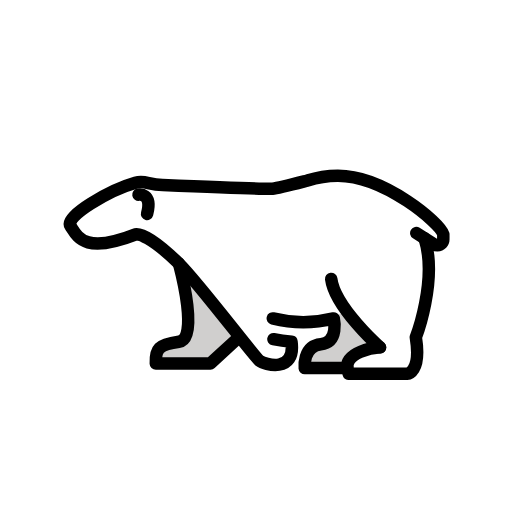
t = 0.00 s
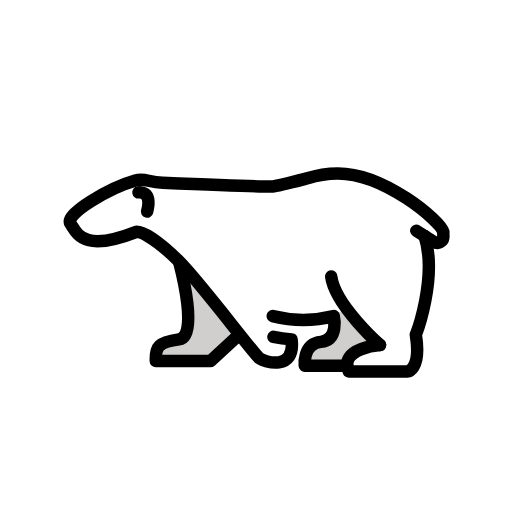
t = 0.48 s
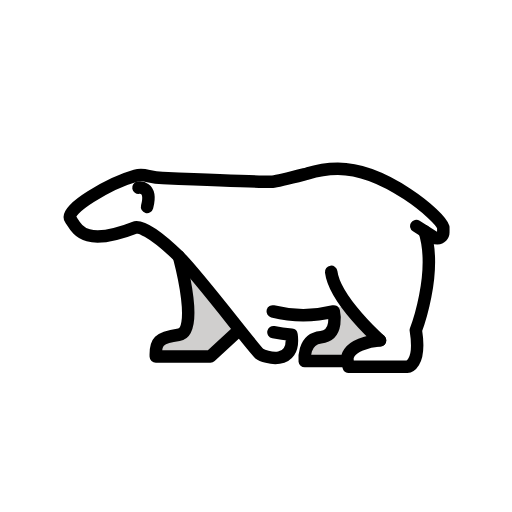
t = 1.43 s
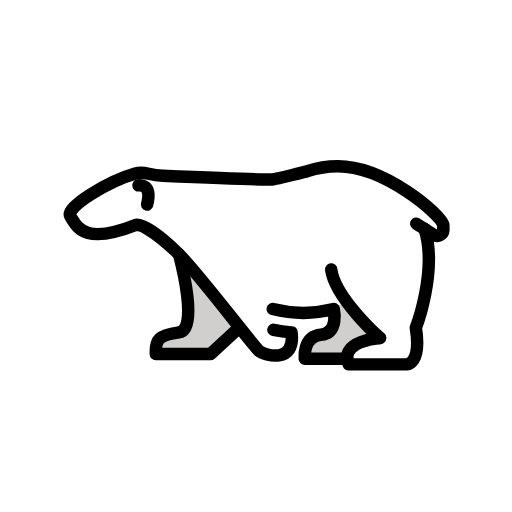
t = 1.90 s
t = 2.38 s: frame unchanged from t = 1.43 s, image omitted
t = 3.33 s: frame unchanged from t = 0.48 s, image omitted

The animated SVG that drew these frames (rendered in a browser with its animation timeline set to each time). Animation: 1 SMIL element (animateTransform=1); one cycle of 3.80 s, repeats indefinitely.

<?xml version='1.0' encoding='utf-8'?>
<svg xmlns="http://www.w3.org/2000/svg" id="emoji" viewBox="-5 -5 82 82" width="200" height="200" role="img">
  <title>OpenMoji: polar bear</title><g><g id="color">
    <path fill="#d0cfce" d="m50.6975,53.9417h-6.8075s-.3683-3.9115,2.5783-4.2258,2.0717-4.5681,2.0717-4.5681h7.327v8.7939h-5.1695Z" />
    <path d="m7.3036,29.26s1.6438.8078.69,1.945c-.2746.4704-.8786.629-1.3489.3544-.1506-.0879-.2752-.2142-.3611-.366,0,0-1.0958-.3741,1.02-1.9334Z" />
    <path fill="#fff" d="m55.8671,50.631s-6.6033.4392-5.0148,4.2254h9.3464s2.4571,0,1.9707-5.8393c0,0,1.7093-15.8608-.4973-16.6883l2.8521,1.809c.4545.2809,1.0506.1403,1.3316-.3142.0987-.1597.1488-.3446.1442-.5323v-.7731c-.4627-1.7564-9.4146-9.3746-16.8734-9.3746-1.6588-.0042-3.3076.2565-4.8841.7724,0,0-.0442.0113-.1105.0341-.7183.1818-4.5637,1.1926-5.4808,1.2835-1.0166.0909-17.6021-.5973-17.6021-.5973-2.3466-.0378-2.7887-.8026-4.3654-.3568-4.084,1.1546-11.4128,5.399-10.4,6.9135,1.0783,1.6122,2.0719,4.638,10.5546,1.31h.0442c.2984,0,2.1658.2045,6.7737,4.7023.0008.0087.0047.0168.011.0228,3.0168,2.9419,12.0373,14.8597,12.8628,15.5156s5.851,2.1127,5.16-3.01c-1.5424-.1533-2.8951-.4089-2.8951-.4089l-.1156-3.3284c5.0669,1.3752,11.9363-1.05,11.9363-1.05" />
    <path fill="#d0cfce" d="m23.2417,37.1571c.1326.5338,3.2727,12.0447-.011,12.5056s-3.79,1.1586-3.7018,3.4757h8.7516l4.1659-3.8391s-3.7406-9.7902-9.2047-12.1422Z" />
  </g>
  <g id="line">
    <path fill="none" stroke="#000" stroke-linecap="round" stroke-linejoin="round" stroke-width="2" d="m38.7948,49.3248s1.3527.2556,2.8951.4089c.6907,5.1227-4.3352,3.666-5.16,3.01s-9.8459-12.5737-12.8626-15.5156c-.0063-.006-.0102-.0141-.011-.0228-4.6079-4.4978-6.4753-4.7023-6.7737-4.7023h-.0442c-8.4827,3.328-9.4763.3022-10.5546-1.31-1.0129-1.5145,6.3159-5.7589,10.4-6.9135,1.5767-.4458,2.0188.319,4.3654.3568,0,0,16.5855.6882,17.6021.5973.9171-.0909,4.7625-1.1017,5.4808-1.2835.0663-.0228.1105-.0341.1105-.0341,1.5765-.5159,3.2253-.7766,4.8841-.7724,7.4588,0,16.4107,7.6182,16.8734,9.3746v.7731c.0131.5341-.4093.9777-.9435.9908-.1877.0046-.3726-.0455-.5323-.1443l-2.8521-1.809" />
    <path fill="none" stroke="#000" stroke-linecap="round" stroke-linejoin="round" stroke-width="2" d="m23.6673,37.2281c.1326.5339,3.2727,12.0447-.011,12.5056s-3.79,1.1586-3.7018,3.4757h8.7517l4.1658-3.8394" />
    <path fill="none" stroke="#000" stroke-linecap="round" stroke-linejoin="round" stroke-width="2" d="m50.6155,53.9417h-6.8076s-.3684-3.534,2.5783-3.818,2.0719-4.1273,2.0719-4.1273c-3.2096.8081-6.5693.8081-9.7789,0" />
    <path fill="none" stroke="#000" stroke-linecap="round" stroke-linejoin="round" stroke-width="2" d="m55.8671,50.631s-7.2364-6.3521-7.8234-10.9665" />
    <path fill="none" stroke="#000" stroke-linecap="round" stroke-linejoin="round" stroke-width="2" d="m55.8671,50.631s-6.6033.4392-5.0148,4.2254h9.3464s2.3113-.1064,1.3994-5.8564c0,0,3.5266-9.125,1.3985-15.8437" />
    <path fill="none" stroke="#000" stroke-linecap="round" stroke-linejoin="round" stroke-width="2" d="m17.1768,26.1842s2.3021-.38,1.3813,3.0754" />
  </g>
<animateTransform attributeName="transform" type="translate" values="0 0;0 -1.5;0 0" dur="3.8s" repeatCount="indefinite" /></g></svg>
